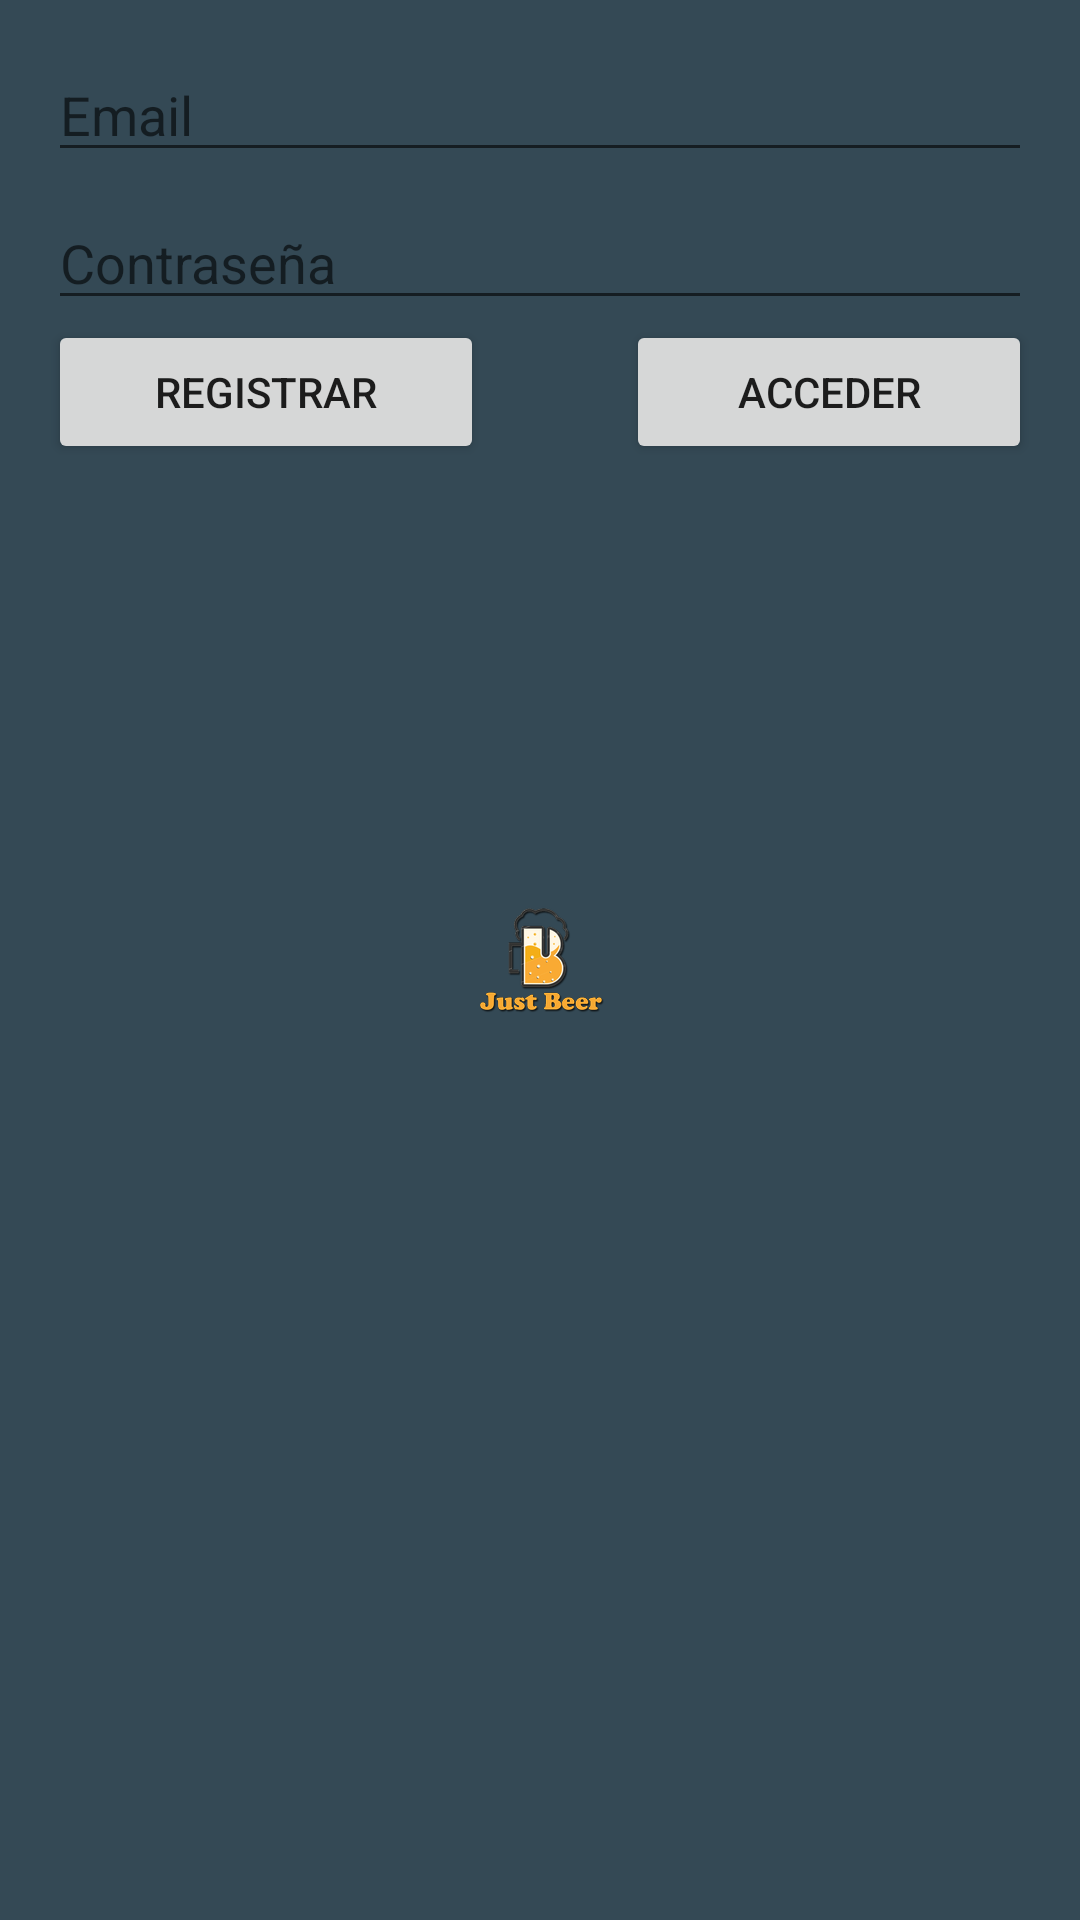

Produce the Android XML layout that renders to this screen, including the resource entries it uses.
<!-- AndroidManifest.xml: activity theme SplashTheme -->
<!-- res/layout/activity_auth.xml -->
<?xml version="1.0" encoding="utf-8"?>
<androidx.constraintlayout.widget.ConstraintLayout xmlns:android="http://schemas.android.com/apk/res/android"
    xmlns:app="http://schemas.android.com/apk/res-auto"
    xmlns:tools="http://schemas.android.com/tools"
    android:layout_width="match_parent"
    android:layout_height="match_parent"
    tools:context=".AuthActivity">

    <LinearLayout
        android:layout_width="0dp"
        android:layout_height="wrap_content"
        android:layout_marginStart="16dp"
        android:layout_marginTop="16dp"
        android:layout_marginEnd="16dp"
        android:orientation="vertical"
        app:layout_constraintEnd_toEndOf="parent"
        app:layout_constraintStart_toStartOf="parent"
        app:layout_constraintTop_toTopOf="parent">

        <EditText
            android:id="@+id/emailEditText"
            android:layout_width="match_parent"
            android:layout_height="wrap_content"
            android:ems="10"
            android:hint="Email"
            android:inputType="textEmailAddress" />

        <Space
            android:layout_width="match_parent"
            android:layout_height="8dp" />

        <EditText
            android:id="@+id/passwordEditText"
            android:layout_width="match_parent"
            android:layout_height="wrap_content"
            android:ems="10"
            android:hint="Contraseña"
            android:inputType="textPassword" />

        <LinearLayout
            android:layout_width="match_parent"
            android:layout_height="match_parent"
            android:orientation="horizontal">

            <Button
                android:id="@+id/signUpButton"
                android:layout_width="wrap_content"
                android:layout_height="wrap_content"
                android:layout_weight="1"
                android:text="Registrar" />

            <Space
                android:layout_width="wrap_content"
                android:layout_height="wrap_content"
                android:layout_weight="1" />

            <Button
                android:id="@+id/loginButton"
                android:layout_width="wrap_content"
                android:layout_height="wrap_content"
                android:layout_weight="1"
                android:text="Acceder" />
        </LinearLayout>
    </LinearLayout>
</androidx.constraintlayout.widget.ConstraintLayout>
<!-- resources referenced by this layout -->
<resources>
  <style name="SplashTheme" parent="AppTheme">
          <item name="android:windowBackground">@drawable/splashscreen</item>
      </style>
  <style name="AppTheme" parent="Theme.AppCompat.Light.DarkActionBar">
          <item name="colorPrimary">@color/colorPrimary</item>
          <item name="colorPrimaryDark">@color/colorPrimaryDark</item>
          <item name="colorSecondary">@color/colorSecondary</item>
      </style>
  <!-- drawable splashscreen (drawable) -->
  <?xml version="1.0" encoding="utf-8"?>
  <layer-list xmlns:android="http://schemas.android.com/apk/res/android">
      <item android:drawable="@color/colorPrimary"/>
      <item>
          <bitmap android:src="@mipmap/ic_logo"
              android:gravity="center"/>
      </item>
  </layer-list>
  <color name="colorPrimary">#344955</color>
  <color name="colorPrimaryDark">#232F34</color>
  <color name="colorSecondary">#F9AA33</color>
</resources>
